Run: headless pygame with SDL's dummy video driver; simulated clock (each Clock.tick advances the game by its frame time, no real sleeping); random seed 0; keys injected as events and as key.get_pressed() state; no mouse input.
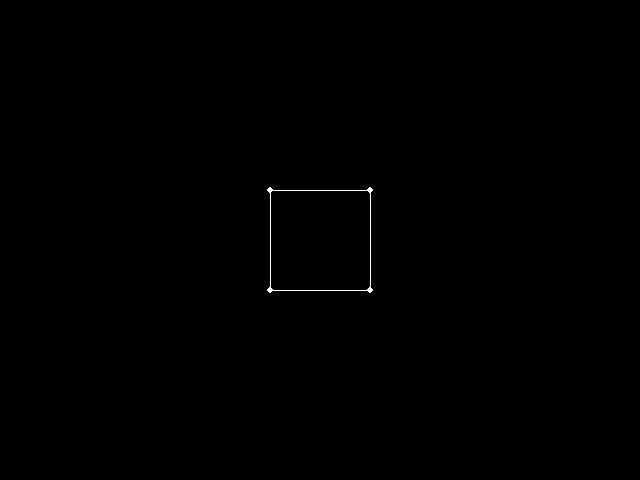
Frame 1 of 4 · flips 1–60 · no input
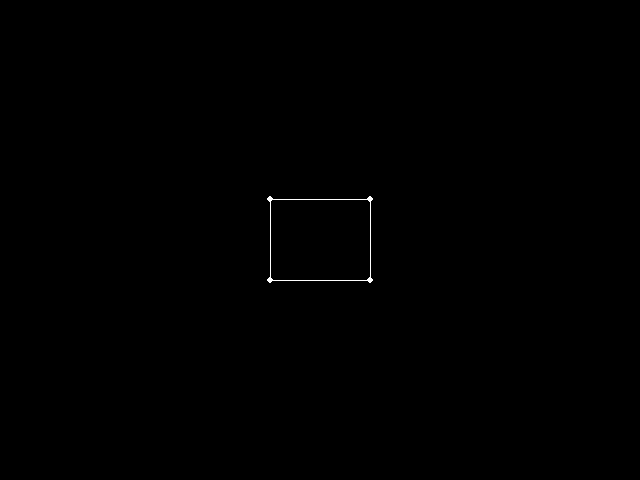
Frame 2 of 4 · flips 61–180 · tapped SPACE, RETURN · held RIGHT (→), D
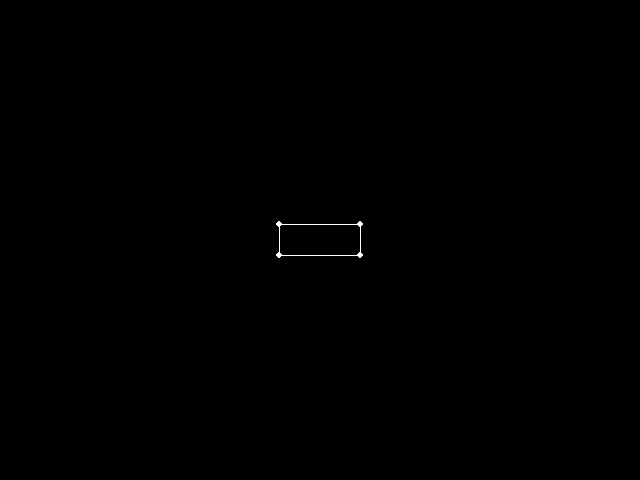
Frame 3 of 4 · flips 181–300 · held DOWN (↓), S
Frame 4 of 4 · flips 301–420 · held LEFT (←), A, UP (↑), W · screen unchanged from frame 3, image omitted

The pygame program that drew these frames:

from math import atan2, hypot, radians, sin, cos
import pygame
pygame.init()

size = width, height = 640, 480
hwidth, hheight = width / 2, height / 2
screen = pygame.display.set_mode(size, pygame.RESIZABLE)
clock = pygame.time.Clock()

rot = pygame.Vector3()
vrot = pygame.Vector3()
coords = [None for i in range(8)]
lines = [(0, 2), (2, 6), (6, 4), (4, 0)]

sign = lambda x: 1 if x > 0 else -1 if x < 0 else 0

cubesize = 50
colors = [0xffffff, 0xff0000, 0x00d010, 0x0040ff, 0xffff20, 0x9f50ff]
corners = [pygame.Vector3([i, j, k]) for i in (-50, 50) for j in (-50, 50) for k in (-50, 50)]
print(corners)

while True:
    for event in pygame.event.get():
        if event.type == pygame.QUIT:
            pygame.quit()
            print(round(clock.get_fps()))
            quit()
        elif event.type == pygame.KEYDOWN:
            if event.key == pygame.K_w:
                vrot.x += .3
            elif event.key == pygame.K_s:
                vrot.x -= .3
            elif event.key == pygame.K_a:
                vrot.y += .3
            elif event.key == pygame.K_d:
                vrot.y -= .3
            elif event.key == pygame.K_y:
                vrot.z += .3
            elif event.key == pygame.K_x:
                vrot.z -= .3
            elif event.key == pygame.K_p:
                for i, vector in enumerate(corners):
                    print(f"{i + 1}: {vector.x} | {vector.y} | {vector.z}")
                print(xpos, ypos)
            elif event.key == pygame.K_r:
                vrot.x = vrot.y = vrot.z = rot.x = rot.y = rot.z = 0
        elif event.type == pygame.VIDEORESIZE:
            size = width, height = event.size
            hwidth, hheight = width / 2, height / 2
    rot += vrot
    screen.fill(0)
    for idx, i in enumerate(corners):
        theta = atan2(i.y, i.x)
        xpos = hwidth + cos(theta + radians(rot.z)) * hypot(i.x, i.y) * cos(radians(rot.x))
        ypos = hheight + sin(theta + radians(rot.z)) * hypot(i.x, i.y) * cos(radians(rot.y))
        coords[idx] = xpos, ypos
        pygame.draw.circle(screen, 0xffffff, (xpos, ypos), 3)
    for l in lines:
        pygame.draw.line(screen, 0xffffff, coords[l[0]], coords[l[1]])
    pygame.display.update()
    clock.tick(60)
